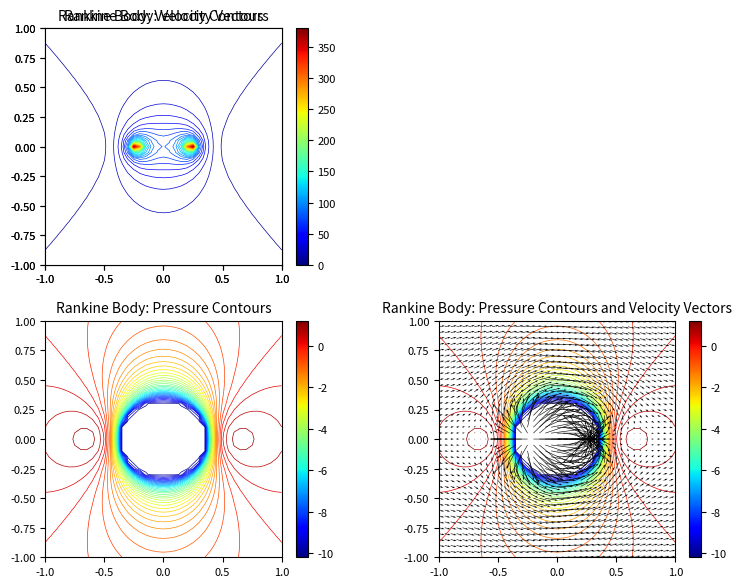

Write the Python code that produced this figure. (Note: this script raises an exception after producing the figure.)
"""
EAE-126 Computational Aerodynamics (Spring 2011)
Daniel Wiese

Project 1: Steady, inviscid, adiabatic, incompressible, and irrotational 2D flows over cylinder
Part 3: Flow field for Rankine body, Kelvin oval

Derive the velocity for a Rankine and Kelvin body in uniform flow. Plot the velocity vectors and
velocity contours for each case. Calculate the pressure coefficient and plot it.
"""

import numpy as np
import matplotlib
import matplotlib.pyplot as plt
from matplotlib import cm

# Set up coordinates
xmin = -1
xmax = 1
dx = 0.05
x = np.arange(xmin, xmax+dx, dx)
y = np.arange(xmin, xmax+dx, dx)
X, Y = np.meshgrid(x, y)
ngrid = len(x)

rho = 1
Q = 50
Gamma = 50
vinf = 10
a = 0.23

r = np.sqrt(X**2 + Y**2)
cosine = X / r
sine = Y / r

uinf = np.full_like(X, vinf)

####################################################################################################

rsorc = np.sqrt((a + X)**2 + Y**2)
rsink = np.sqrt((X - a)**2 + Y**2)
rcw = np.sqrt((a + X)**2 + Y**2)
rccw = np.sqrt((X - a)**2 + Y**2)

####################################################################################################
# This section generates velocity vectors and pressure contours for a doublet with uniform flow
# around it: Rankine Body

vsorc = Q / (2 * np.pi * rho * rsorc)
vsink = -Q / (2 * np.pi * rho * rsink)

vsorcx = vsorc * ((X + a) / rsorc)
vsorcy = vsorc * (Y / rsorc)
vsinkx = vsink * ((X - a) / rsink)
vsinky = vsink * (Y / rsink)

vrankx = vsorcx + vsinkx + uinf
vranky = vsorcy + vsinky

vrank = np.sqrt(vrankx**2 + vranky**2)
prank = 1 - (vrank**2 / vinf**2)

vrankx = np.clip(vrankx, -50, 50)
vranky = np.clip(vranky, -50, 50)
prank = np.clip(prank, -10, 10)

####################################################################################################
# This section generates velocity vectors and pressure contours for a
# two vortices with uniform flow around it: Kelvin Oval

vcw = Gamma / (2 * np.pi * rcw)
vccw = Gamma / (2 * np.pi * rccw)

vcwx = vcw * (Y / rcw)
vcwy = -vcw * ((X + a) / rcw)
vccwx = -vccw * (Y / rccw)
vccwy = vccw * ((X - a) / rccw)

vkelvx = vccwx + vcwx
vkelvy = vccwy + vcwy + uinf

vkelv = np.sqrt(vkelvx**2 + vkelvy**2)
pkelv = 1 - (vkelv**2 / vinf**2)

vkelvx = np.clip(vkelvx, -50, 50)
vkelvy = np.clip(vkelvy, -50, 50)
pkelv = np.clip(pkelv, -10, 10)

####################################################################################################
# Plot everything

def plot_all(X, Y, x, y, vel_x, vel_y, vel, cp, pattern):
    """ Plotter for quiver and contour plots"""
    TITLE_FONT_SIZE = 10
    TICK_FONT_SIZE = 8

    gridspec = {'width_ratios': [1, 1], 'height_ratios': [1, 1]}
    fig, axs = plt.subplots(2, 2, figsize=(8, 6), gridspec_kw=gridspec, dpi=200, facecolor='w', edgecolor='k')

    # Plot 2: Velocity contours
    c1 = axs[0, 1].contour(x, y, vel, 40, cmap=cm.jet, linewidths=0.5)
    axs[0, 1].set_aspect('equal', 'box')
    axs[0, 1].set_xlim(xmin, xmax)
    axs[0, 1].set_ylim(xmin, xmax)
    axs[0, 1].set_title(f'{pattern}: Velocity Contours', fontsize=TITLE_FONT_SIZE)
    axs[0, 1].tick_params(labelsize=TICK_FONT_SIZE)

    norm1 = matplotlib.colors.Normalize(vmin=c1.cvalues.min(), vmax=c1.cvalues.max())
    sm1 = plt.cm.ScalarMappable(norm=norm1, cmap = c1.cmap)
    sm1.set_array([])

    # Set the colorbar to the first subplot (for spacing only), remove it, and set the colorbar on
    # the intended subplot.
    cb1 = plt.colorbar(c1, ax=axs[0, 0], orientation='vertical', fraction=0.046, pad=0.04)
    cb1.remove()
    cb1 = plt.colorbar(sm1, ax=axs[0, 1], orientation='vertical', fraction=0.046, pad=0.04)
    cb1.ax.tick_params(labelsize=TICK_FONT_SIZE)

    # Plot 1: Velocity Vectors
    axs[0, 0].quiver(X, Y, vel_x, vel_y, scale=400)
    axs[0, 0].set_aspect('equal', 'box')
    axs[0, 0].set_xlim(xmin, xmax)
    axs[0, 0].set_ylim(xmin, xmax)
    axs[0, 0].set_title(f'{pattern}: Velocity Vectors', fontsize=TITLE_FONT_SIZE)
    axs[0, 0].tick_params(labelsize=TICK_FONT_SIZE)

    # Plot 3: Pressure contours
    c2 = axs[1, 0].contour(x, y, cp, 40, cmap=cm.jet, linewidths=0.5)
    axs[1, 0].set_aspect('equal', 'box')
    axs[1, 0].set_xlim(xmin, xmax)
    axs[1, 0].set_ylim(xmin, xmax)
    axs[1, 0].set_title(f'{pattern}: Pressure Contours', fontsize=TITLE_FONT_SIZE)
    axs[1, 0].tick_params(labelsize=TICK_FONT_SIZE)

    norm2 = matplotlib.colors.Normalize(vmin=c2.cvalues.min(), vmax=c2.cvalues.max())
    sm2 = plt.cm.ScalarMappable(norm=norm2, cmap = c2.cmap)
    sm2.set_array([])
    cb2 = plt.colorbar(sm2, ax=axs[1, 0], orientation='vertical', fraction=0.046, pad=0.04)
    cb2.ax.tick_params(labelsize=TICK_FONT_SIZE)

    # Plot 4: Pressure contours and velocity vectors
    c3 = axs[1, 1].contour(x, y, cp, 40, cmap=cm.jet, linewidths=0.5)
    axs[1, 1].quiver(X, Y, vel_x, vel_y, scale=400, zorder=10)
    axs[1, 1].set_aspect('equal', 'box')
    axs[1, 1].set_xlim(xmin, xmax)
    axs[1, 1].set_ylim(xmin, xmax)
    axs[1, 1].set_title(f'{pattern}: Pressure Contours and Velocity Vectors', fontsize=TITLE_FONT_SIZE)
    axs[1, 1].tick_params(labelsize=TICK_FONT_SIZE)

    norm3 = matplotlib.colors.Normalize(vmin=c2.cvalues.min(), vmax=c2.cvalues.max())
    sm3 = plt.cm.ScalarMappable(norm=norm3, cmap = c3.cmap)
    sm3.set_array([])
    cb3 = plt.colorbar(sm3, ax=axs[1, 1], orientation='vertical', fraction=0.046, pad=0.04)
    cb3.ax.tick_params(labelsize=TICK_FONT_SIZE)

    plt.tight_layout()

    fig.savefig(f'../fig/project1_part3_{pattern.lower().replace(" ", "_")}.png', bbox_inches='tight')

# Plot Rankine Body
plot_all(X, Y, x, y, vrankx, vranky, vrank, prank, 'Rankine Body')

# Plot Kelvin Oval
plot_all(X, Y, x, y, vkelvx, vkelvy, vkelv, pkelv, 'Kelvin Oval')

plt.show()
